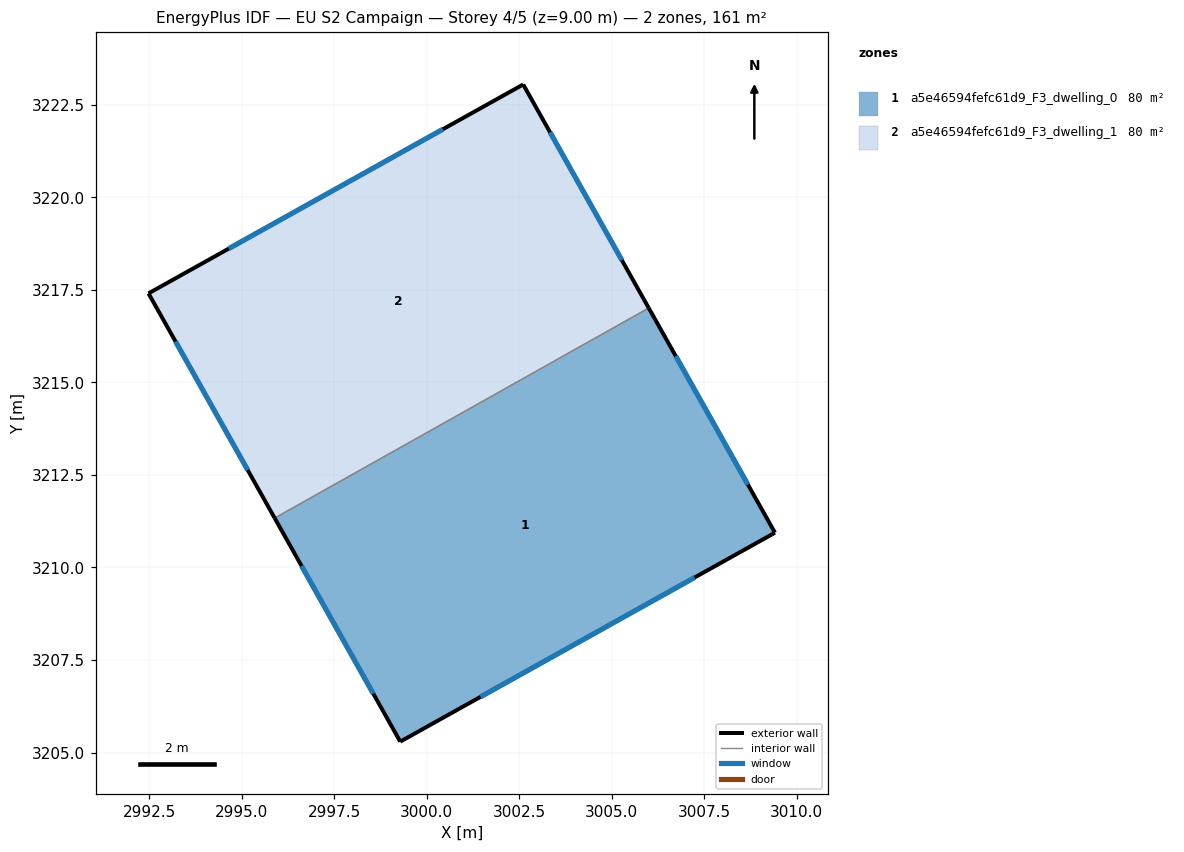
=== STOREY PLAN SPEC (per zone: floor XY polygon, exterior-wall plan segments, windows/doors) ===
zone 1: a5e46594fefc61d9_F3_dwelling_0  (80.5 m²)
  floor: (3006.00, 3217.01) (3009.41, 3210.94) (2999.28, 3205.29) (2995.89, 3211.33)
  exterior wall: (3009.41, 3210.94) – (3006.00, 3217.01)  [7.0 m]
    window: (3008.68, 3212.24) – (3006.73, 3215.71)  [6.8 m²]
  exterior wall: (2999.28, 3205.29) – (3009.41, 3210.94)  [11.6 m]
    window: (3001.45, 3206.50) – (3007.24, 3209.73)  [11.4 m²]
  exterior wall: (2995.89, 3211.33) – (2999.28, 3205.29)  [6.9 m]
    window: (2996.62, 3210.04) – (2998.56, 3206.59)  [6.8 m²]
  interior walls: 1
zone 2: a5e46594fefc61d9_F3_dwelling_1  (80.5 m²)
  floor: (3002.61, 3223.05) (3006.00, 3217.01) (2995.89, 3211.33) (2992.48, 3217.40)
  exterior wall: (3002.61, 3223.05) – (2992.48, 3217.40)  [11.6 m]
    window: (3000.44, 3221.84) – (2994.65, 3218.61)  [11.4 m²]
  exterior wall: (3006.00, 3217.01) – (3002.61, 3223.05)  [6.9 m]
    window: (3005.27, 3218.30) – (3003.33, 3221.75)  [6.8 m²]
  exterior wall: (2992.48, 3217.40) – (2995.89, 3211.33)  [7.0 m]
    window: (2993.21, 3216.10) – (2995.16, 3212.63)  [6.8 m²]
  interior walls: 1

=== DERIVED (storey summary) ===
Building: EU S2 Campaign
Storey: 4 of 5  (floor level z = 9.00 m)
Storey gross floor area: 161.0 m²
Zones on this storey: 2
  - a5e46594fefc61d9_F3_dwelling_0: floor 80.5 m²; exterior wall 25.5 m (76.4 m²); 3 window(s) 25.0 m²; WWR 32.7%
  - a5e46594fefc61d9_F3_dwelling_1: floor 80.5 m²; exterior wall 25.5 m (76.4 m²); 3 window(s) 25.0 m²; WWR 32.7%
Zone adjacency (shared interzone walls):
  - a5e46594fefc61d9_F3_dwelling_0 ↔ a5e46594fefc61d9_F3_dwelling_1